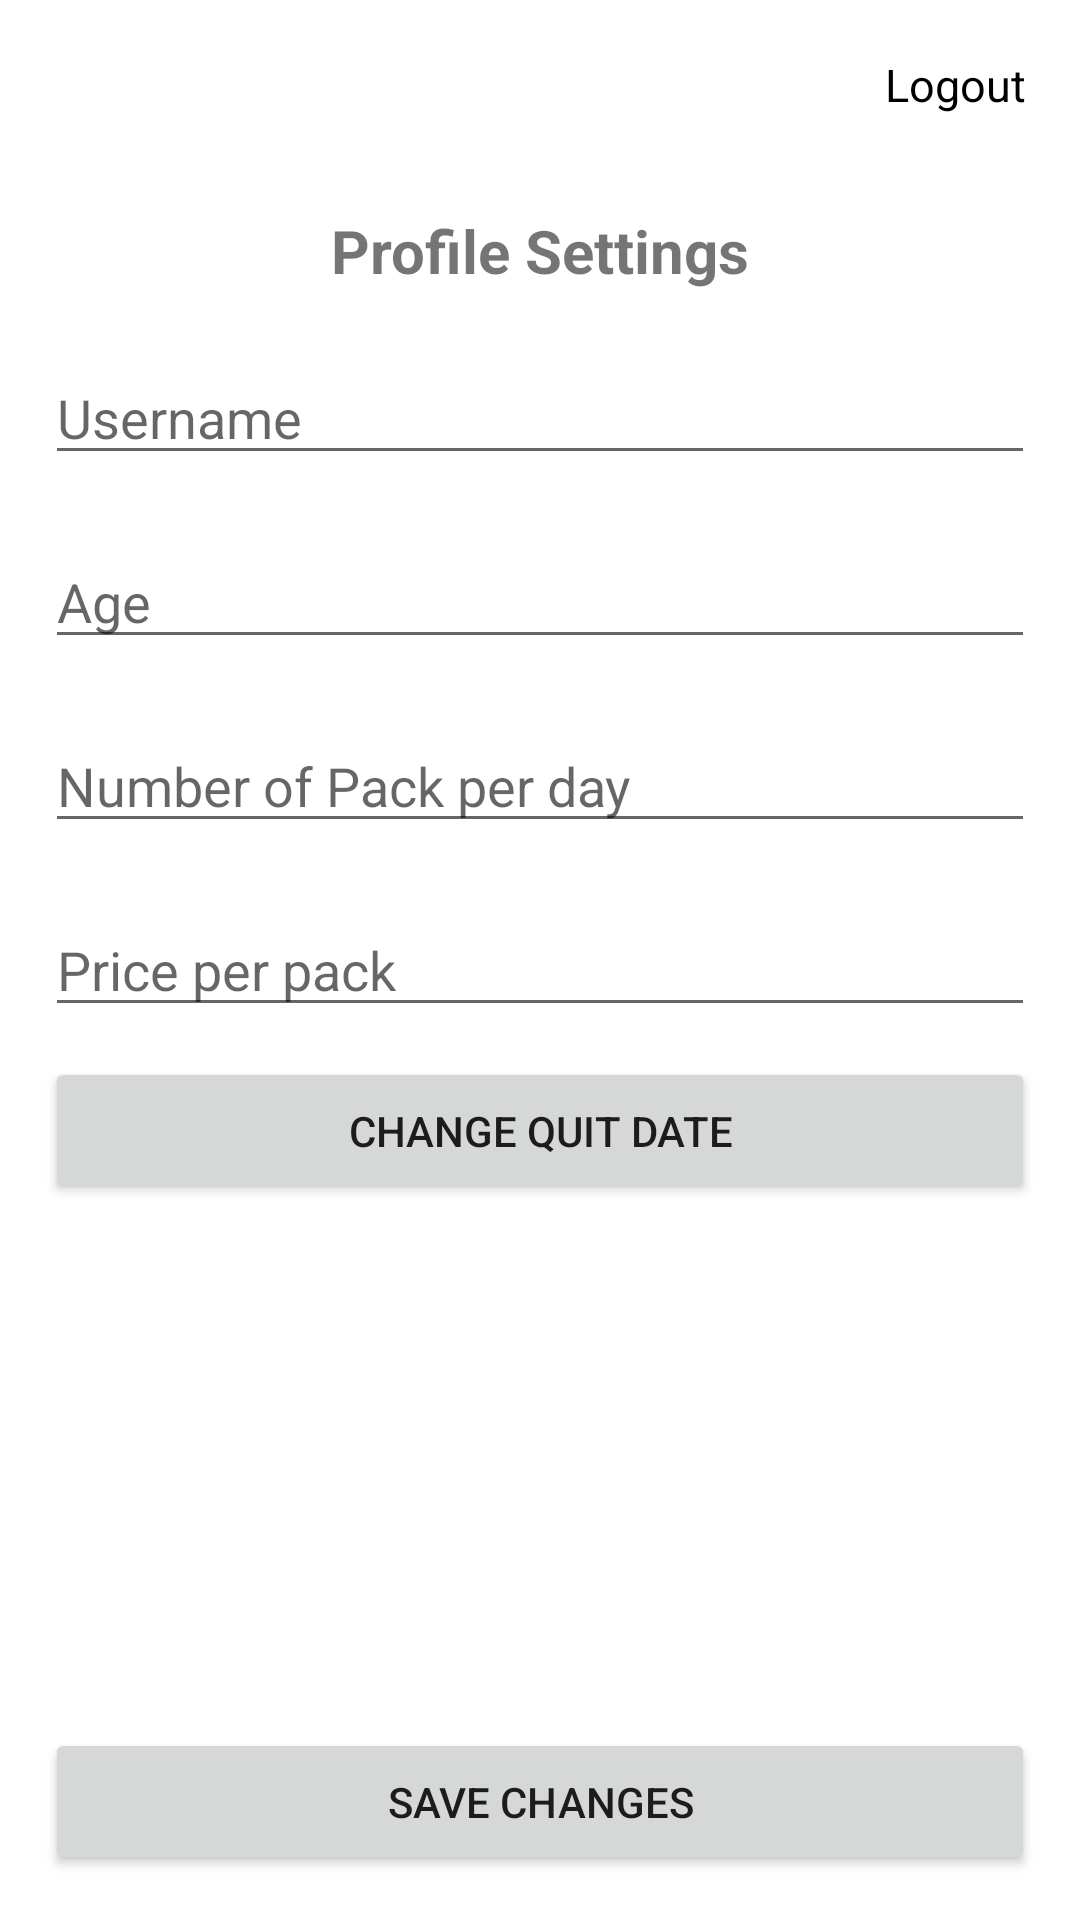

The Android layout XML behind this screen, and the referenced resources:
<!-- AndroidManifest.xml: application theme Theme.QuiteSmoking -->
<!-- res/layout/activity_profile_setting.xml -->
<?xml version="1.0" encoding="utf-8"?>
<RelativeLayout xmlns:android="http://schemas.android.com/apk/res/android"
    xmlns:app="http://schemas.android.com/apk/res-auto"
    xmlns:tools="http://schemas.android.com/tools"
    android:layout_width="match_parent"
    android:layout_height="match_parent"
    android:orientation="vertical"
    tools:context=".ProfileSetting">

    <TextView
        android:id="@+id/buttonLogout"
        android:layout_width="wrap_content"
        android:layout_height="wrap_content"
        android:layout_alignParentRight="true"
        android:layout_marginTop="18dp"
        android:layout_marginEnd="18dp"
        android:text="Logout"
        android:textColor="@color/black"
        android:textSize="15sp" />

    <ImageView
        android:id="@+id/buttonBack"
        android:layout_width="wrap_content"
        android:layout_height="wrap_content"
        android:layout_alignParentStart="true"
        android:layout_marginStart="18dp"
        android:layout_marginTop="18dp"
        android:src="@drawable/ic_back" />


    <LinearLayout
        android:layout_width="match_parent"
        android:layout_height="match_parent"
        android:orientation="vertical"
        android:paddingHorizontal="15dp"
        android:layout_marginTop="60dp">

        <TextView
            android:layout_width="match_parent"
            android:layout_height="wrap_content"
            android:text="Profile Settings"
            android:textStyle="bold"
            android:textSize="20dp"
            android:padding="10dp"
            android:gravity="center"/>

        <EditText
            android:id="@+id/editTextUsername"
            android:layout_width="match_parent"
            android:layout_height="wrap_content"
            android:hint="Username"
            android:layout_marginVertical="10dp"/>

        <EditText
            android:id="@+id/editTextAge"
            android:layout_width="match_parent"
            android:layout_height="wrap_content"
            android:hint="Age"
            android:inputType="number"
            android:layout_marginVertical="10dp"/>

        <EditText
            android:id="@+id/editTextPack"
            android:layout_width="match_parent"
            android:layout_height="wrap_content"
            android:hint="Number of Pack per day"
            android:inputType="number"
            android:layout_marginVertical="10dp"/>

        <EditText
            android:id="@+id/editTextPrice"
            android:layout_width="match_parent"
            android:layout_height="wrap_content"
            android:hint="Price per pack"
            android:inputType="numberDecimal"
            android:layout_marginVertical="10dp"/>

        <Button
            android:id="@+id/buttonChangeQuitDate"
            android:layout_width="match_parent"
            android:layout_height="wrap_content"
            android:text="Change Quit Date"
            android:padding="15dp"/>
    </LinearLayout>
    <Button
        android:id="@+id/buttonSaveChanges"
        android:layout_width="match_parent"
        android:layout_height="wrap_content"
        android:layout_alignParentBottom="true"
        android:layout_margin="15dp"
        android:padding="15dp"
        android:text="Save Changes"/>
</RelativeLayout>
<!-- resources referenced by this layout -->
<resources>
  <style name="Theme.QuiteSmoking" parent="Theme.MaterialComponents.DayNight.DarkActionBar">
          
          <item name="colorPrimary">@color/purple_500</item>
          <item name="colorPrimaryVariant">@color/purple_700</item>
          <item name="colorOnPrimary">@color/white</item>
          
          <item name="colorSecondary">@color/teal_200</item>
          <item name="colorSecondaryVariant">@color/teal_700</item>
          <item name="colorOnSecondary">@color/black</item>
          
          <item name="android:statusBarColor" tools:targetApi="l">?attr/colorPrimaryVariant</item>
          
      </style>
  <!-- not gathered from this repository: default colours our renderer supplied (Android Studio template values) -->
  <color name="purple_500">#FF6200EE</color>
  <color name="purple_700">#FF3700B3</color>
  <color name="teal_200">#FF03DAC5</color>
  <color name="teal_700">#FF018786</color>
  <color name="black">#FF000000</color>
  <color name="white">#FFFFFFFF</color>
</resources>
